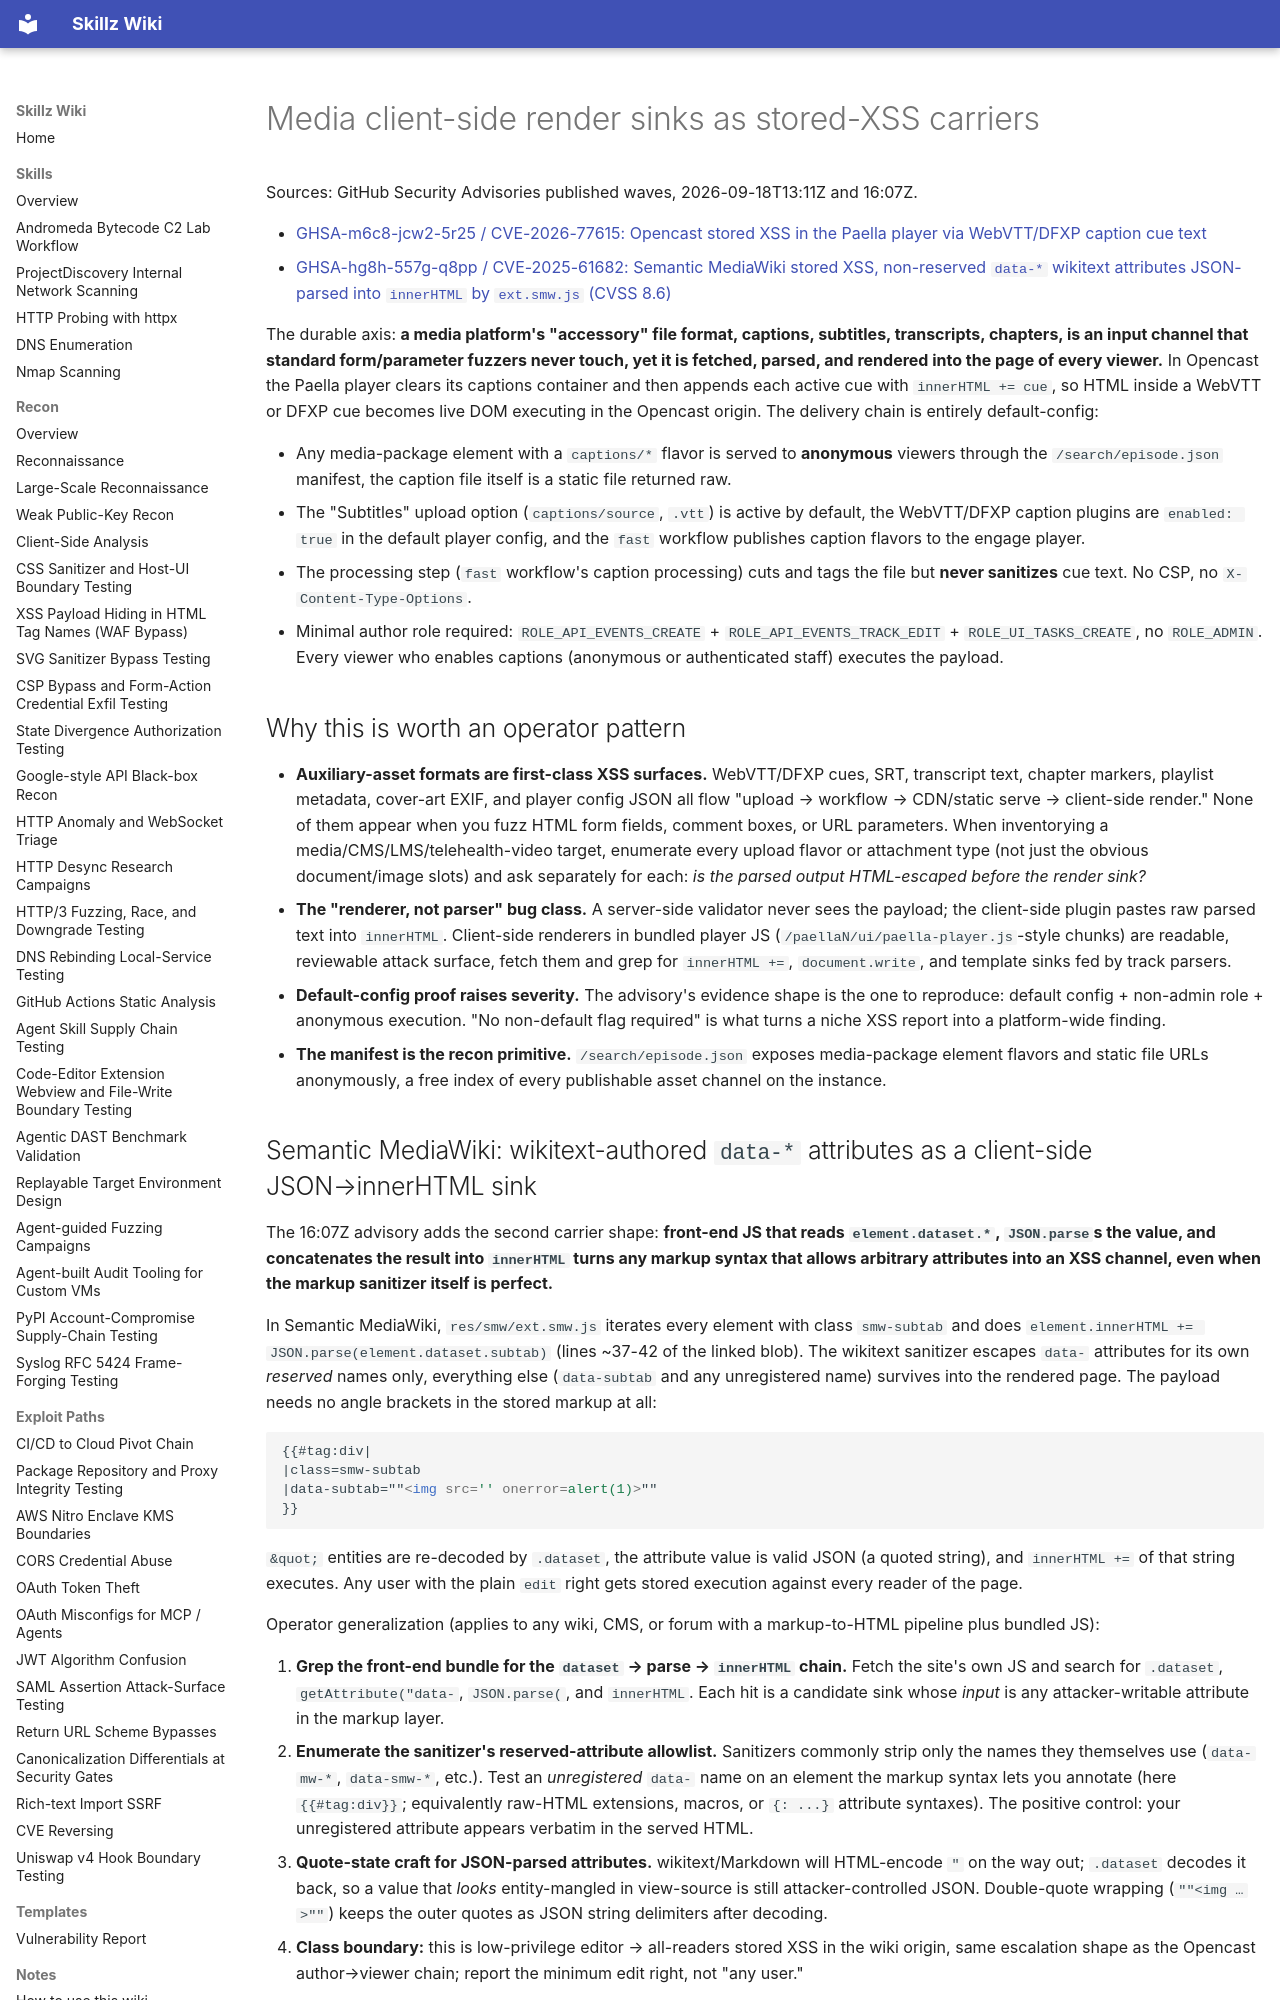

repository: bastet-ai/skillz-wiki · page: alerts/2026-09-18-opencast-caption-track-stored-xss-carrier-ghsa/index.html · generator: mkdocs

# Media client-side render sinks as stored-XSS carriers

Sources: GitHub Security Advisories published waves, 2026-09-18T13:11Z and 16:07Z.

- [GHSA-m6c8-jcw2-5r25 / CVE-2026-77615: Opencast stored XSS in the Paella player via WebVTT/DFXP caption cue text](https://github.com/advisories/GHSA-m6c8-jcw2-5r25)
- [GHSA-hg8h-557g-q8pp / CVE-2025-61682: Semantic MediaWiki stored XSS, non-reserved `data-*` wikitext attributes JSON-parsed into `innerHTML` by `ext.smw.js` (CVSS 8.6)](https://github.com/advisories/GHSA-hg8h-557g-q8pp)

The durable axis: **a media platform's "accessory" file format, captions, subtitles, transcripts, chapters, is an input channel that standard form/parameter fuzzers never touch, yet it is fetched, parsed, and rendered into the page of every viewer.** In Opencast the Paella player clears its captions container and then appends each active cue with `innerHTML += cue`, so HTML inside a WebVTT or DFXP cue becomes live DOM executing in the Opencast origin. The delivery chain is entirely default-config:

- Any media-package element with a `captions/*` flavor is served to **anonymous** viewers through the `/search/episode.json` manifest, the caption file itself is a static file returned raw.
- The "Subtitles" upload option (`captions/source`, `.vtt`) is active by default, the WebVTT/DFXP caption plugins are `enabled: true` in the default player config, and the `fast` workflow publishes caption flavors to the engage player.
- The processing step (`fast` workflow's caption processing) cuts and tags the file but **never sanitizes** cue text. No CSP, no `X-Content-Type-Options`.
- Minimal author role required: `ROLE_API_EVENTS_CREATE` + `ROLE_API_EVENTS_TRACK_EDIT` + `ROLE_UI_TASKS_CREATE`, no `ROLE_ADMIN`. Every viewer who enables captions (anonymous or authenticated staff) executes the payload.

## Why this is worth an operator pattern

- **Auxiliary-asset formats are first-class XSS surfaces.** WebVTT/DFXP cues, SRT, transcript text, chapter markers, playlist metadata, cover-art EXIF, and player config JSON all flow "upload → workflow → CDN/static serve → client-side render." None of them appear when you fuzz HTML form fields, comment boxes, or URL parameters. When inventorying a media/CMS/LMS/telehealth-video target, enumerate every upload flavor or attachment type (not just the obvious document/image slots) and ask separately for each: *is the parsed output HTML-escaped before the render sink?*
- **The "renderer, not parser" bug class.** A server-side validator never sees the payload; the client-side plugin pastes raw parsed text into `innerHTML`. Client-side renderers in bundled player JS (`/paellaN/ui/paella-player.js`-style chunks) are readable, reviewable attack surface, fetch them and grep for `innerHTML +=`, `document.write`, and template sinks fed by track parsers.
- **Default-config proof raises severity.** The advisory's evidence shape is the one to reproduce: default config + non-admin role + anonymous execution. "No non-default flag required" is what turns a niche XSS report into a platform-wide finding.
- **The manifest is the recon primitive.** `/search/episode.json` exposes media-package element flavors and static file URLs anonymously, a free index of every publishable asset channel on the instance.
